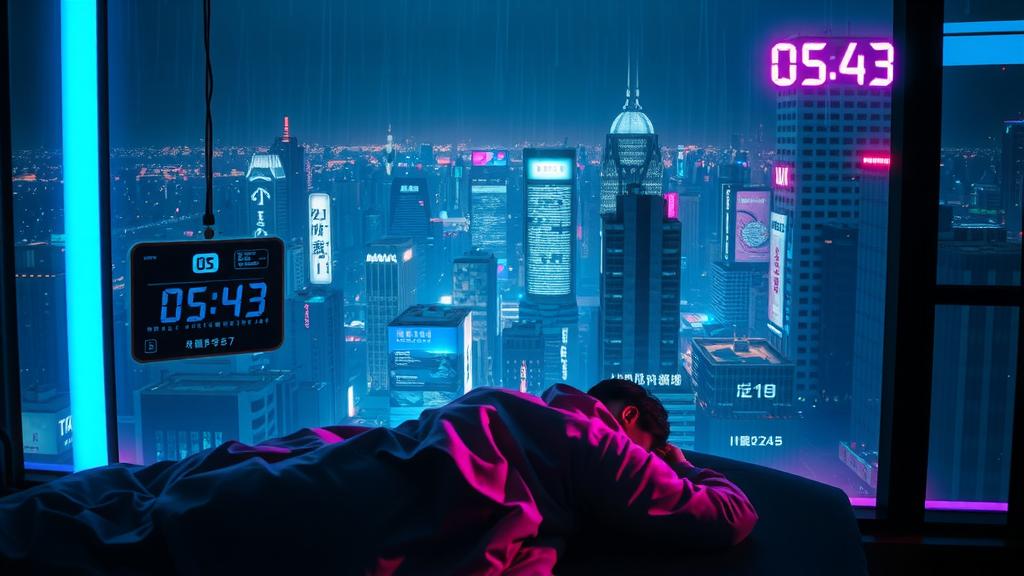
Generation parameters embedded in this image by ComfyUI (PNG 'prompt' text chunk: the API-format workflow graph, JSON):
{"5":{"inputs":{"width":1024,"height":576,"batch_size":1},"class_type":"EmptyLatentImage","_meta":{"title":"Empty Latent Image"}},"6":{"inputs":{"text":"A cyberpunk-style futuristic cityscape seen from a high-rise apartment window at night. The view outside reveals a dense metropolis filled with towering skyscrapers, illuminated billboards, and neon-lit holograms in Japanese and Chinese characters. The city is alive with hovering drones, flying cars, and glowing advertisements that cast reflections on the glass windows. The sky is dark, with faint rain falling, creating a moody and atmospheric ambiance.\nIn the foreground, a cozy bedroom scene is visible, with a person resting under a blanket on a futuristic bed, their silhouette barely visible in the dim blue glow of the city lights. A digital clock display on the window panel shows \"05:43\", subtly blending with the cyberpunk aesthetic. The bedding is slightly crumpled, adding a sense of realism.\nThe lighting inside is soft and ambient, primarily from the reflections of neon city lights and the gentle glow of electronic displays. The composition is cinematic, with a balanced mix of deep blues, purples, and neon pinks, enhancing the dreamlike and immersive cyberpunk mood.","clip":["11",0]},"class_type":"CLIPTextEncode","_meta":{"title":"CLIP Text Encode (Prompt)"}},"8":{"inputs":{"samples":["13",0],"vae":["10",0]},"class_type":"VAEDecode","_meta":{"title":"VAE Decode"}},"9":{"inputs":{"filename_prefix":"ComfyUI","images":["8",0]},"class_type":"SaveImage","_meta":{"title":"Save Image"}},"10":{"inputs":{"vae_name":"ae.safetensors"},"class_type":"VAELoader","_meta":{"title":"Load VAE"}},"11":{"inputs":{"clip_name1":"t5xxl_fp16.safetensors","clip_name2":"clip_l.safetensors","type":"flux","device":"default"},"class_type":"DualCLIPLoader","_meta":{"title":"DualCLIPLoader"}},"12":{"inputs":{"unet_name":"flux1-schnell-fp8.safetensors","weight_dtype":"default"},"class_type":"UNETLoader","_meta":{"title":"Load Diffusion Model"}},"13":{"inputs":{"noise":["25",0],"guider":["22",0],"sampler":["16",0],"sigmas":["17",0],"latent_image":["5",0]},"class_type":"SamplerCustomAdvanced","_meta":{"title":"SamplerCustomAdvanced"}},"16":{"inputs":{"sampler_name":"euler"},"class_type":"KSamplerSelect","_meta":{"title":"KSamplerSelect"}},"17":{"inputs":{"scheduler":"simple","steps":20,"denoise":1.0,"model":["12",0]},"class_type":"BasicScheduler","_meta":{"title":"BasicScheduler"}},"22":{"inputs":{"model":["12",0],"conditioning":["6",0]},"class_type":"BasicGuider","_meta":{"title":"BasicGuider"}},"25":{"inputs":{"noise_seed":298087041907560},"class_type":"RandomNoise","_meta":{"title":"RandomNoise"}}}